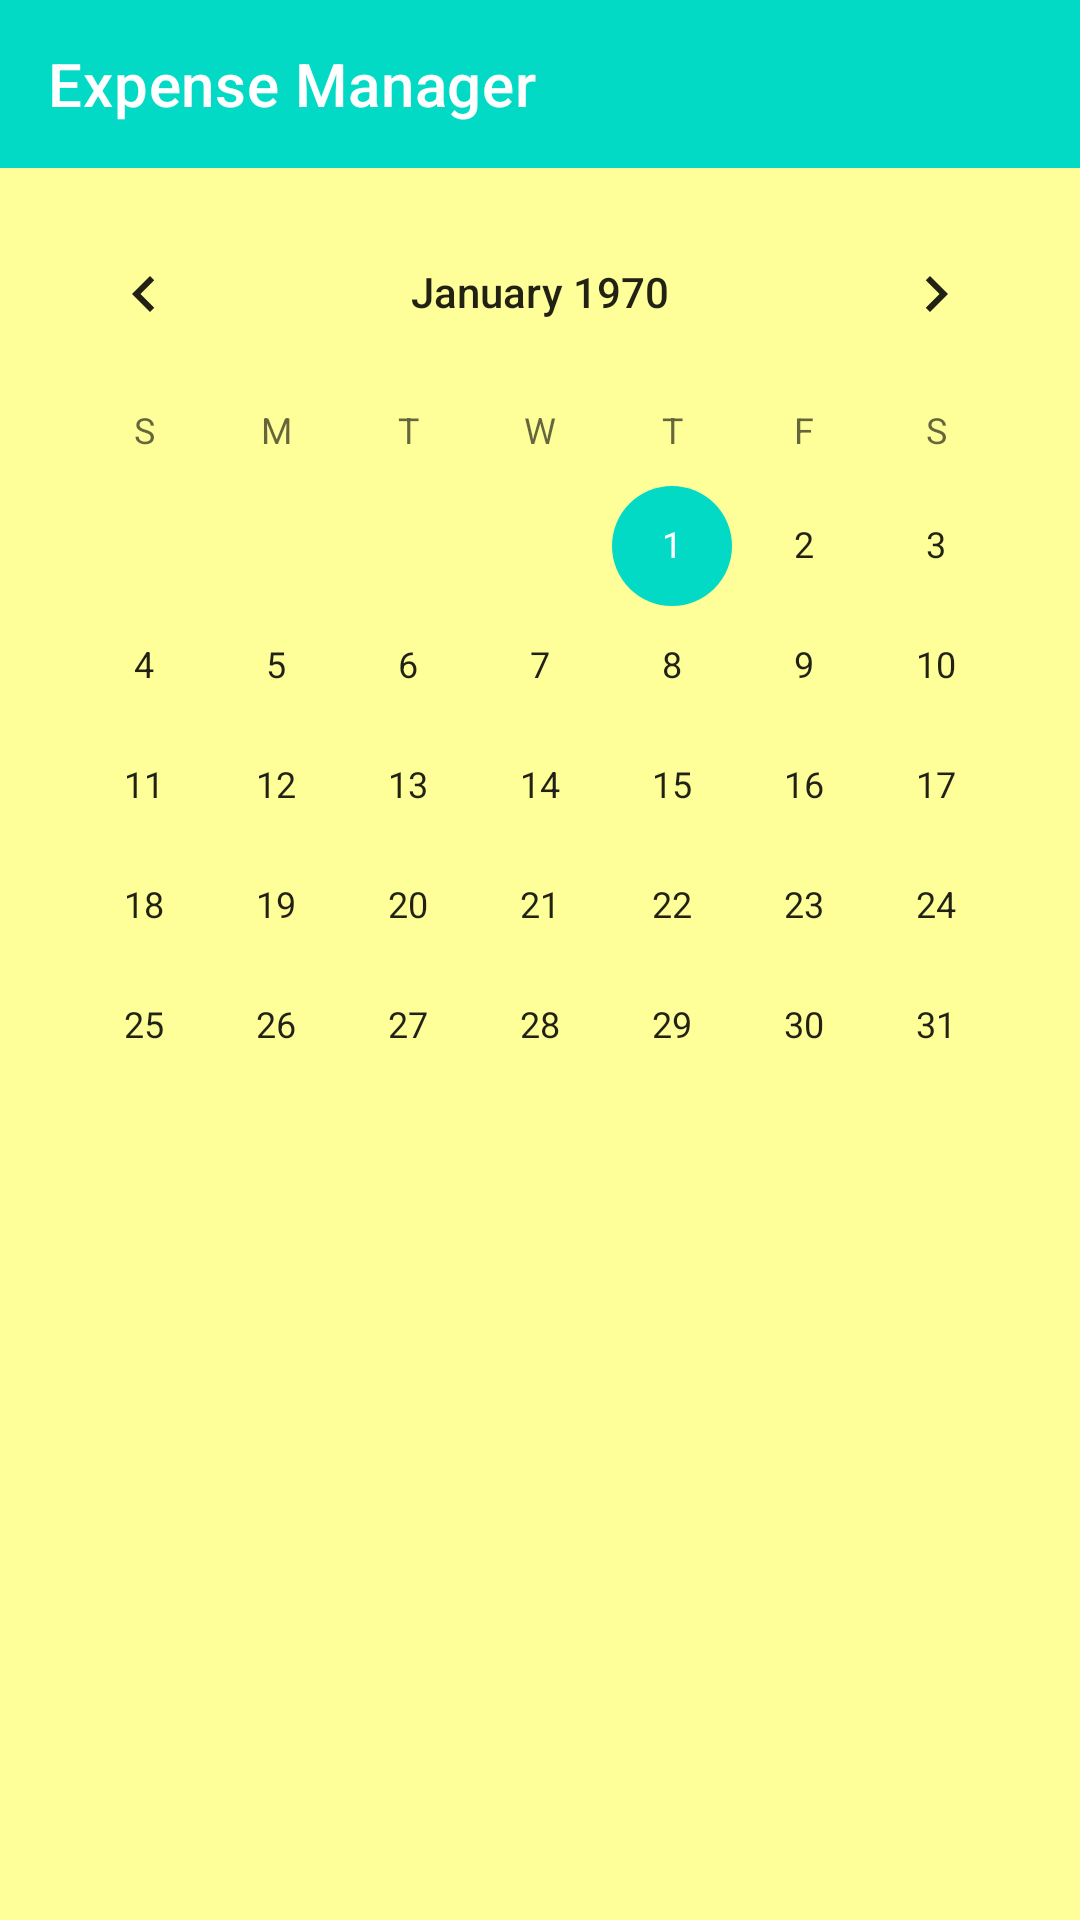

Reconstruct the res/layout file that produces this screen, plus the resources it refers to.
<!-- AndroidManifest.xml: application theme Theme.ManasiExpenseManager -->
<!-- res/layout/fragment_calendar.xml -->
<?xml version="1.0" encoding="utf-8"?>
<LinearLayout xmlns:android="http://schemas.android.com/apk/res/android"
    xmlns:app="http://schemas.android.com/apk/res-auto"
    xmlns:tools="http://schemas.android.com/tools"
    android:layout_height="match_parent"
    android:background="#FFFF99"

    android:layout_width="match_parent"
    android:orientation="vertical">

    <com.google.android.material.appbar.AppBarLayout
        android:layout_width="match_parent"
        android:layout_height="wrap_content">

    <com.google.android.material.appbar.MaterialToolbar
        android:id="@+id/calendarAppBar"
        style="@style/Widget.MaterialComponents.Toolbar.Primary"
        android:layout_width="match_parent"
        android:layout_height="match_parent"
        app:title="Expense Manager" />
    </com.google.android.material.appbar.AppBarLayout>

    <androidx.constraintlayout.widget.ConstraintLayout
    android:id="@+id/constraintLayout"
    android:layout_width="match_parent"
    android:layout_height="match_parent">

    <CalendarView
        android:id="@+id/transaction_calendar"
        android:layout_width="wrap_content"
        android:layout_height="wrap_content"
        android:layout_marginTop="8dp"
        app:layout_constraintEnd_toEndOf="parent"
        app:layout_constraintStart_toStartOf="parent"
        app:layout_constraintTop_toTopOf="parent" />

    <TextView
        android:id="@+id/textView"
        style="@style/TextAppearance.MaterialComponents.Headline5"
        android:layout_width="wrap_content"
        android:layout_height="wrap_content"
        android:layout_marginTop="16dp"
        app:layout_constraintEnd_toEndOf="parent"
        app:layout_constraintStart_toStartOf="parent"
        app:layout_constraintTop_toBottomOf="@+id/transaction_calendar"
        tools:text="TextView" />

    <androidx.recyclerview.widget.RecyclerView
        android:id="@+id/calendar_list_transaction"
        android:layout_width="wrap_content"
        android:layout_height="0dp"
        android:layout_marginStart="32dp"
        android:layout_marginTop="32dp"
        android:layout_marginEnd="32dp"
        app:layout_constraintBottom_toBottomOf="parent"
        app:layout_constraintEnd_toEndOf="parent"
        app:layout_constraintStart_toStartOf="parent"
        app:layout_constraintTop_toBottomOf="@+id/textView" />

</androidx.constraintlayout.widget.ConstraintLayout>
</LinearLayout>
<!-- resources referenced by this layout -->
<resources>
  <style name="Theme.ManasiExpenseManager" parent="Theme.MaterialComponents.DayNight.NoActionBar">
          
          <item name="colorPrimary">@color/purple_500</item>
          <item name="colorPrimaryVariant">@color/purple_700</item>
          <item name="colorOnPrimary">@color/white</item>
          
          <item name="colorSecondary">@color/teal_200</item>
          <item name="colorSecondaryVariant">@color/teal_700</item>
          <item name="colorOnSecondary">@color/black</item>
          
          <item name="android:statusBarColor" tools:targetApi="l">?attr/colorPrimaryVariant</item>
          
      </style>
  <color name="purple_500">#03DAC5</color>
  <color name="purple_700">#03DAC5</color>
  <color name="white">#FFFFFFFF</color>
  <color name="teal_200">#FF03DAC5</color>
  <color name="teal_700">#FF018786</color>
  <color name="black">#FF000000</color>
</resources>
